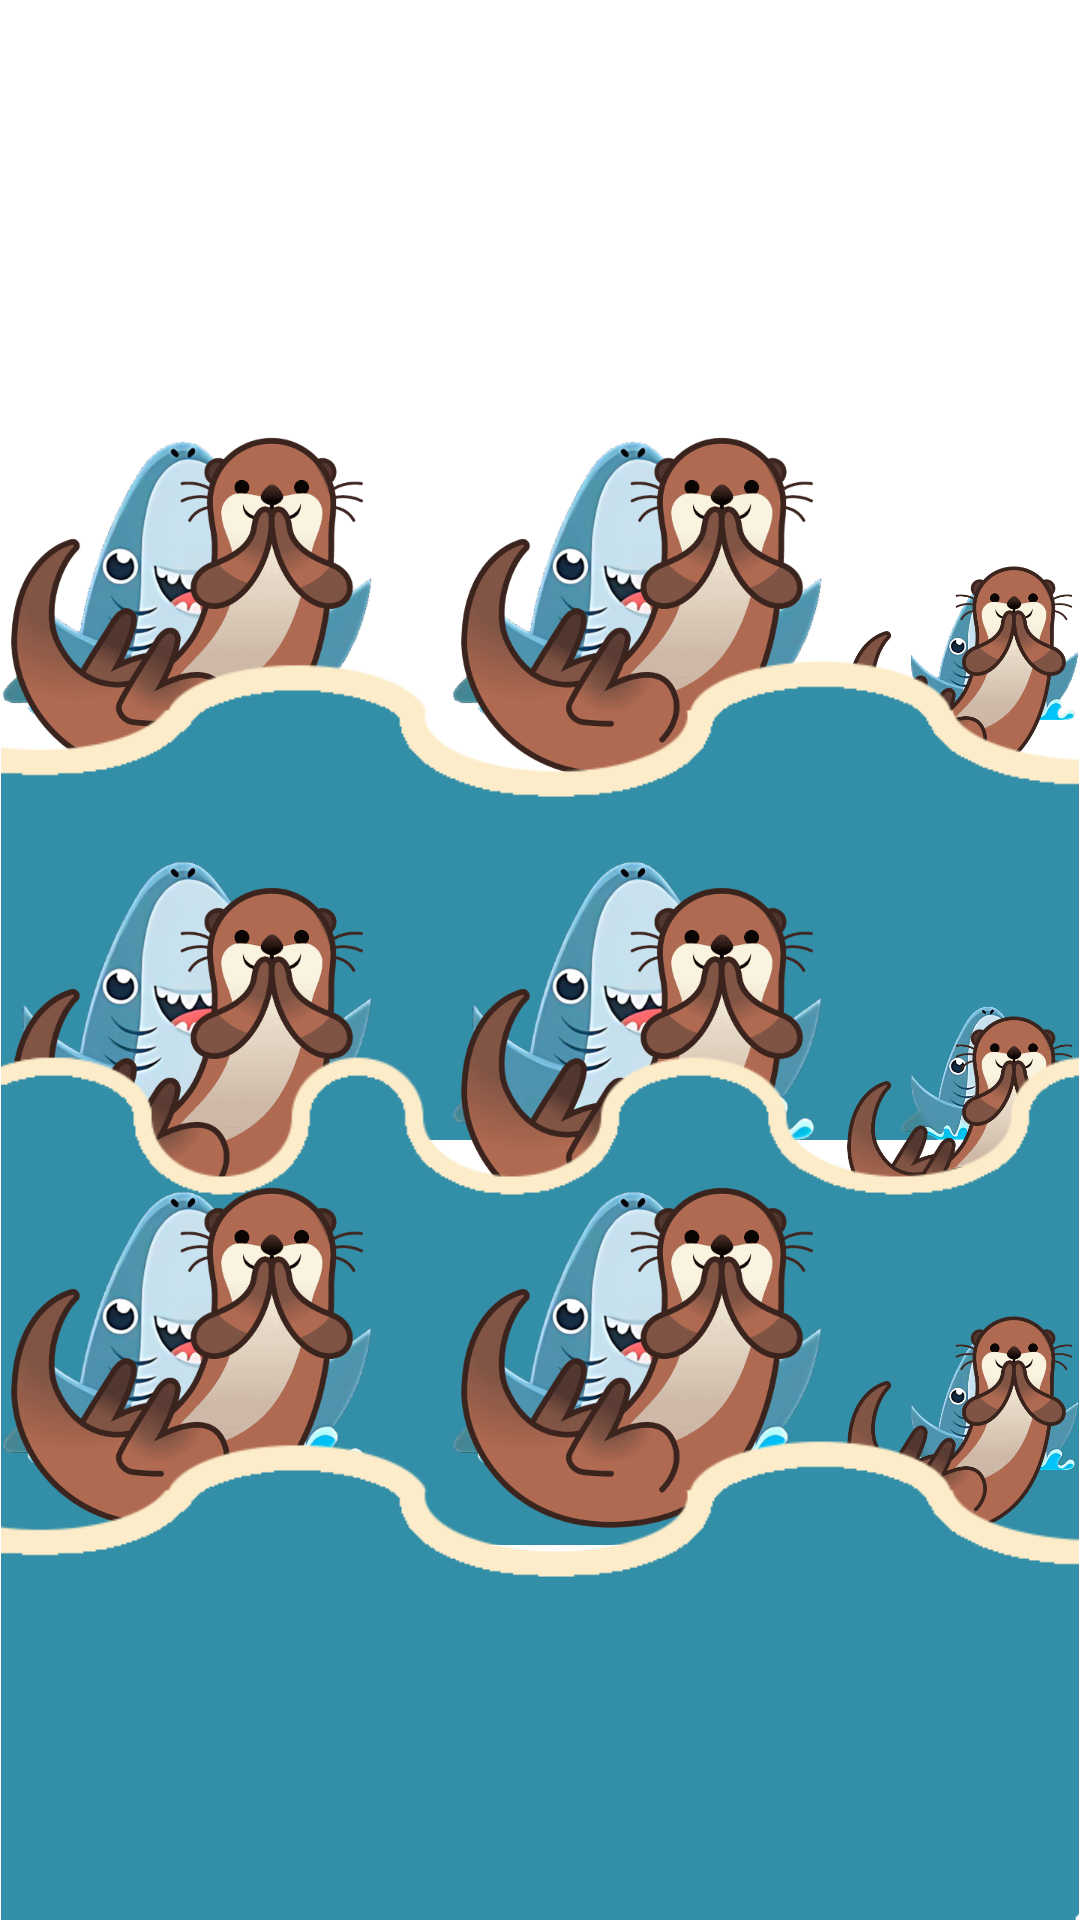

Write the Android layout XML for this screen, with the resource values it uses.
<!-- AndroidManifest.xml: application theme Theme.UntitledSharkGames -->
<!-- res/layout/activity_skark_slap.xml -->
<?xml version="1.0" encoding="utf-8"?>
<androidx.constraintlayout.widget.ConstraintLayout xmlns:android="http://schemas.android.com/apk/res/android"
    xmlns:app="http://schemas.android.com/apk/res-auto"
    xmlns:tools="http://schemas.android.com/tools"
    android:layout_width="match_parent"
    android:layout_height="match_parent"
    tools:context=".SkarkSlap">

    <RelativeLayout
        android:layout_width="wrap_content"
        android:layout_height="wrap_content">
        <ImageView
            android:layout_width="match_parent"
            android:layout_height="wrap_content"
            android:layout_alignParentBottom="true"
            android:adjustViewBounds="true"
            android:paddingBottom="125dp"
            android:src="@drawable/wave2"/>

        <ImageView
            android:id="@+id/shark3_1"
            android:layout_width="125dp"
            android:layout_height="wrap_content"
            android:layout_alignParentBottom="true"
            android:adjustViewBounds="true"
            android:paddingBottom="400dp"
            android:src="@drawable/shark"/>
        <ImageView
            android:id="@+id/shark3_2"
            android:layout_width="125dp"
            android:layout_height="wrap_content"
            android:layout_alignParentBottom="true"
            android:adjustViewBounds="true"
            android:paddingBottom="400dp"
            android:layout_marginLeft="150dp"
            android:src="@drawable/shark"/>
        <ImageView
            android:id="@+id/shark3_3"
            android:layout_width="125dp"
            android:layout_height="wrap_content"
            android:layout_alignParentBottom="true"
            android:adjustViewBounds="true"
            android:paddingBottom="400dp"
            android:layout_marginLeft="300dp"
            android:src="@drawable/shark"/>

        <ImageView
            android:id="@+id/otter3_1"
            android:layout_width="125dp"
            android:layout_height="wrap_content"
            android:layout_alignParentBottom="true"
            android:adjustViewBounds="true"
            android:paddingBottom="375dp"
            android:src="@drawable/otter"/>

        <ImageView
            android:id="@+id/otter3_2"
            android:layout_width="125dp"
            android:layout_height="wrap_content"
            android:layout_alignParentBottom="true"
            android:adjustViewBounds="true"
            android:paddingBottom="375dp"
            android:layout_marginLeft="150dp"
            android:src="@drawable/otter"/>
        <ImageView
            android:id="@+id/otter3_3"
            android:layout_width="125dp"
            android:layout_height="wrap_content"
            android:layout_alignParentBottom="true"
            android:adjustViewBounds="true"
            android:paddingBottom="375dp"
            android:layout_marginLeft="280dp"
            android:src="@drawable/otter"/>


        <ImageView
            android:layout_width="match_parent"
            android:layout_height="wrap_content"
            android:layout_alignParentBottom="true"
            android:adjustViewBounds="true"
            android:paddingBottom="260dp"
            android:src="@drawable/wave1" />

        <ImageView
            android:id="@+id/shark2_1"
            android:layout_width="125dp"
            android:layout_height="wrap_content"
            android:layout_alignParentBottom="true"
            android:adjustViewBounds="true"
            android:paddingBottom="260dp"
            android:src="@drawable/shark"/>
        <ImageView
            android:id="@+id/shark2_2"
            android:layout_width="125dp"
            android:layout_height="wrap_content"
            android:layout_alignParentBottom="true"
            android:adjustViewBounds="true"
            android:paddingBottom="260dp"
            android:layout_marginLeft="150dp"
            android:src="@drawable/shark"/>
        <ImageView
            android:id="@+id/shark2_3"
            android:layout_width="125dp"
            android:layout_height="wrap_content"
            android:layout_alignParentBottom="true"
            android:adjustViewBounds="true"
            android:paddingBottom="260dp"
            android:layout_marginLeft="300dp"
            android:src="@drawable/shark"/>

        <ImageView
            android:id="@+id/otter2_1"
            android:layout_width="125dp"
            android:layout_height="wrap_content"
            android:layout_alignParentBottom="true"
            android:adjustViewBounds="true"
            android:paddingBottom="225dp"
            android:src="@drawable/otter"/>

        <ImageView
            android:id="@+id/otter2_2"
            android:layout_width="125dp"
            android:layout_height="wrap_content"
            android:layout_alignParentBottom="true"
            android:adjustViewBounds="true"
            android:paddingBottom="225dp"
            android:layout_marginLeft="150dp"
            android:src="@drawable/otter"/>
        <ImageView
            android:id="@+id/otter2_3"
            android:layout_width="125dp"
            android:layout_height="wrap_content"
            android:layout_alignParentBottom="true"
            android:adjustViewBounds="true"
            android:paddingBottom="225dp"
            android:layout_marginLeft="280dp"
            android:src="@drawable/otter"/>

        <ImageView
            android:layout_width="match_parent"
            android:layout_height="wrap_content"
            android:layout_alignParentBottom="true"
            android:adjustViewBounds="true"
            android:paddingBottom="125dp"
            android:src="@drawable/wave2"/>

        <ImageView
            android:id="@+id/shark1_1"
            android:layout_width="125dp"
            android:layout_height="wrap_content"
            android:layout_alignParentBottom="true"
            android:adjustViewBounds="true"
            android:paddingBottom="150dp"
            android:src="@drawable/shark"/>
        <ImageView
            android:id="@+id/shark1_2"
            android:layout_width="125dp"
            android:layout_height="wrap_content"
            android:layout_alignParentBottom="true"
            android:adjustViewBounds="true"
            android:paddingBottom="150dp"
            android:layout_marginLeft="150dp"
            android:src="@drawable/shark"/>
        <ImageView
            android:id="@+id/shark1_3"
            android:layout_width="125dp"
            android:layout_height="wrap_content"
            android:layout_alignParentBottom="true"
            android:adjustViewBounds="true"
            android:paddingBottom="150dp"
            android:layout_marginLeft="300dp"
            android:src="@drawable/shark"/>

        <ImageView
            android:id="@+id/otter1_1"
            android:layout_width="125dp"
            android:layout_height="wrap_content"
            android:layout_alignParentBottom="true"
            android:adjustViewBounds="true"
            android:paddingBottom="125dp"
            android:src="@drawable/otter"/>

        <ImageView
            android:id="@+id/otter1_2"
            android:layout_width="125dp"
            android:layout_height="wrap_content"
            android:layout_alignParentBottom="true"
            android:adjustViewBounds="true"
            android:paddingBottom="125dp"
            android:layout_marginLeft="150dp"
            android:src="@drawable/otter"/>
        <ImageView
            android:id="@+id/otter1_3"
            android:layout_width="125dp"
            android:layout_height="wrap_content"
            android:layout_alignParentBottom="true"
            android:adjustViewBounds="true"
            android:paddingBottom="125dp"
            android:layout_marginLeft="280dp"
            android:src="@drawable/otter"/>

        <ImageView
            android:id="@+id/wave3"
            android:layout_width="match_parent"
            android:layout_height="wrap_content"
            android:layout_alignParentBottom="true"
            android:adjustViewBounds="true"
            android:src="@drawable/wave1"/>
    </RelativeLayout>

</androidx.constraintlayout.widget.ConstraintLayout>
<!-- resources referenced by this layout -->
<resources>
  <!-- drawable otter: png bitmap (drawable, 93243 bytes) -->
  <!-- drawable shark: png bitmap (drawable, 127459 bytes) -->
  <!-- drawable wave1: png bitmap (drawable, 4495 bytes) -->
  <!-- drawable wave2: png bitmap (drawable, 6358 bytes) -->
  <style name="Theme.UntitledSharkGames" parent="Theme.MaterialComponents.DayNight.DarkActionBar">
          
          <item name="colorPrimary">@color/purple_500</item>
          <item name="colorPrimaryVariant">@color/purple_700</item>
          <item name="colorOnPrimary">@color/white</item>
          
          <item name="colorSecondary">@color/teal_200</item>
          <item name="colorSecondaryVariant">@color/teal_700</item>
          <item name="colorOnSecondary">@color/black</item>
          
          <item name="android:statusBarColor">?attr/colorPrimaryVariant</item>
          
      </style>
  <color name="purple_500">#FF6200EE</color>
  <color name="purple_700">#FF3700B3</color>
  <color name="white">#FFFFFFFF</color>
  <color name="teal_200">#FF03DAC5</color>
  <color name="teal_700">#FF018786</color>
  <color name="black">#FF000000</color>
</resources>
